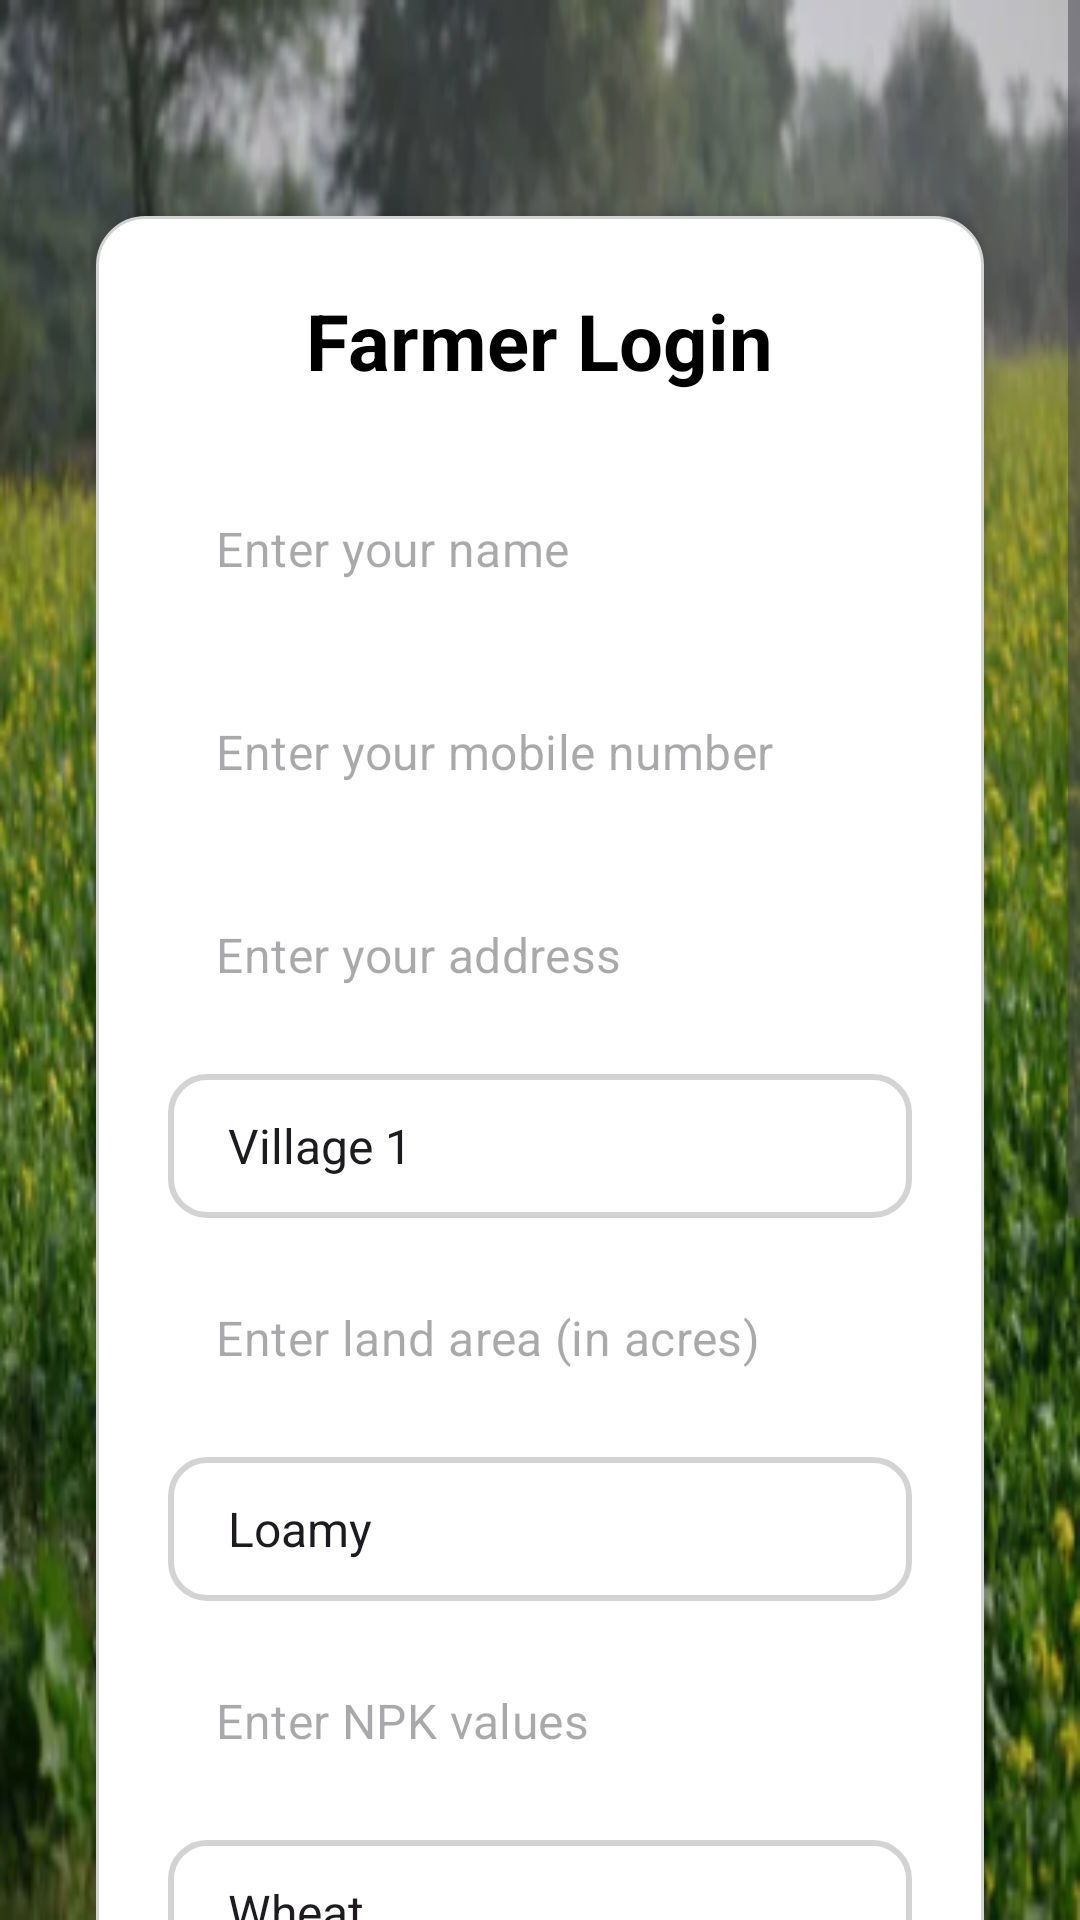

Reconstruct the res/layout file that produces this screen, plus the resources it refers to.
<!-- AndroidManifest.xml: application theme Theme.KrushikMitr -->
<!-- res/layout/activity_farmer_login.xml -->
<?xml version="1.0" encoding="utf-8"?>
<ScrollView
    xmlns:android="http://schemas.android.com/apk/res/android"
    xmlns:tools="http://schemas.android.com/tools"
    android:layout_width="match_parent"
    android:layout_height="match_parent"
    android:fillViewport="true"
    android:background="@drawable/background_image"
    tools:context=".FarmerLoginActivity">

    <LinearLayout
        android:layout_width="match_parent"
        android:layout_height="wrap_content"
        android:orientation="vertical"
        android:padding="24dp"
        android:gravity="center">

        
        <LinearLayout
            android:layout_width="match_parent"
            android:layout_height="wrap_content"
            android:orientation="vertical"
            android:background="@drawable/card_background"
            android:elevation="6dp"
            android:padding="24dp"
            android:layout_marginTop="48dp"
            android:layout_marginBottom="24dp"
            android:layout_marginHorizontal="8dp"
            android:gravity="center">

            
            <TextView
                android:layout_width="wrap_content"
                android:layout_height="wrap_content"
                android:text="@string/farmer_login"
                android:textSize="26sp"
                android:textStyle="bold"
                android:textColor="@color/black"
                android:layout_marginBottom="24dp" />

            
            <EditText
                android:id="@+id/et_farmer_name"
                style="@style/Widget.MaterialComponents.TextInputEditText.OutlinedBox"
                android:hint="@string/enter_name"
                android:layout_width="match_parent"
                android:layout_height="wrap_content"
                android:inputType="textPersonName"
                android:layout_marginBottom="12dp"/>

            <EditText
                android:id="@+id/et_farmer_mobile"
                style="@style/Widget.MaterialComponents.TextInputEditText.OutlinedBox"
                android:hint="@string/enter_mobile"
                android:layout_width="match_parent"
                android:layout_height="wrap_content"
                android:inputType="phone"
                android:layout_marginBottom="12dp"/>

            <EditText
                android:id="@+id/et_farmer_address"
                style="@style/Widget.MaterialComponents.TextInputEditText.OutlinedBox"
                android:hint="@string/enter_address"
                android:layout_width="match_parent"
                android:layout_height="wrap_content"
                android:inputType="textPostalAddress"
                android:layout_marginBottom="12dp"/>

            <Spinner
                android:id="@+id/spinner_location"
                style="@style/CommonSpinner"
                android:entries="@array/location_options"
                android:layout_width="match_parent"
                android:layout_height="wrap_content"
                android:layout_marginBottom="12dp"/>

            <EditText
                android:id="@+id/et_farmer_area"
                style="@style/Widget.MaterialComponents.TextInputEditText.OutlinedBox"
                android:hint="@string/enter_land_area"
                android:layout_width="match_parent"
                android:layout_height="wrap_content"
                android:inputType="numberDecimal"
                android:layout_marginBottom="12dp"/>

            <Spinner
                android:id="@+id/spinner_soil_type"
                style="@style/CommonSpinner"
                android:entries="@array/soil_types"
                android:layout_width="match_parent"
                android:layout_height="wrap_content"
                android:layout_marginBottom="12dp"/>

            <EditText
                android:id="@+id/et_farmer_npk"
                style="@style/Widget.MaterialComponents.TextInputEditText.OutlinedBox"
                android:hint="@string/enter_npk_values"
                android:layout_width="match_parent"
                android:layout_height="wrap_content"
                android:inputType="text"
                android:layout_marginBottom="12dp"/>

            <Spinner
                android:id="@+id/spinner_prev_crop"
                style="@style/CommonSpinner"
                android:entries="@array/previous_crops"
                android:layout_width="match_parent"
                android:layout_height="wrap_content"
                android:layout_marginBottom="12dp"/>

            <EditText
                android:id="@+id/et_farmer_username"
                style="@style/Widget.MaterialComponents.TextInputEditText.OutlinedBox"
                android:hint="@string/enter_username"
                android:inputType="textEmailAddress"
                android:autofillHints="username"
                android:layout_width="match_parent"
                android:layout_height="wrap_content"
                android:layout_marginBottom="12dp"/>

            <EditText
                android:id="@+id/et_farmer_password"
                style="@style/Widget.MaterialComponents.TextInputEditText.OutlinedBox"
                android:hint="@string/enter_password"
                android:inputType="textPassword"
                android:layout_width="match_parent"
                android:layout_height="wrap_content"
                android:layout_marginBottom="20dp"/>

            
            <Button
                android:id="@+id/btn_farmer_submit"
                android:layout_width="match_parent"
                android:layout_height="48dp"
            android:text="@string/login"
            android:textSize="18sp"
            android:textColor="@color/white"
            android:padding="12dp"
            android:layout_marginBottom="12dp"
            android:background="@drawable/rounded_button"/>

            
            <TextView
                android:id="@+id/tv_farmer_signup"
                android:layout_width="wrap_content"
                android:layout_height="48dp"
            android:text="Don't have an account? Sign up"
            android:textColor="@color/primaryColor"
            android:textSize="14sp"
            android:gravity="center_vertical"
            android:layout_marginTop="12dp"
            android:clickable="true"
            android:focusable="true"
            android:paddingStart="8dp"
            android:paddingEnd="8dp"/>

        </LinearLayout>
    </LinearLayout>
</ScrollView>
<!-- resources referenced by this layout -->
<resources>
  <string-array name="location_options">
          <item>Village 1</item>
          <item>Village 2</item>
          <item>City 1</item>
          <item>City 2</item>
      </string-array>
  <string-array name="previous_crops">
          <item>Wheat</item>
          <item>Rice</item>
          <item>Corn</item>
          <item>Cotton</item>
      </string-array>
  <string-array name="soil_types">
          <item>Loamy</item>
          <item>Sandy</item>
          <item>Clay</item>
          <item>Silty</item>
      </string-array>
  <color name="black">#000000</color>
  <color name="primaryColor">#4CAF50</color>
  <color name="white">#FFFFFF</color>
  <!-- drawable background_image: png bitmap (drawable, 221384 bytes) -->
  <!-- drawable card_background (drawable) -->
  <shape xmlns:android="http://schemas.android.com/apk/res/android" android:shape="rectangle">
      <solid android:color="@color/white"/>
      <corners android:radius="16dp"/>
      <stroke android:width="1dp" android:color="@color/light_gray"/>
  </shape>
  <!-- drawable rounded_button (drawable) -->
  <?xml version="1.0" encoding="utf-8"?>
  <shape xmlns:android="http://schemas.android.com/apk/res/android" android:shape="rectangle">
      <corners android:radius="25dp"/>
      <solid android:color="#FF6F61"/>
  </shape>
  <string name="enter_address">Enter your address</string>
  <string name="enter_land_area">Enter land area (in acres)</string>
  <string name="enter_mobile">Enter your mobile number</string>
  <string name="enter_name">Enter your name</string>
  <string name="enter_npk_values">Enter NPK values</string>
  <string name="enter_password">Enter Password</string>
  <string name="enter_username">Enter Username</string>
  <string name="farmer_login">Farmer Login</string>
  <string name="login">Login</string>
  <style name="CommonSpinner" parent="Widget.AppCompat.Spinner.Underlined">
          <item name="android:layout_width">match_parent</item>
          <item name="android:layout_height">wrap_content</item>
          <item name="android:padding">12dp</item>
          <item name="android:minHeight">48dp</item>
          <item name="android:background">@drawable/input_background</item>
          <item name="android:textColor">@color/black</item>
      </style>
  <style name="Theme.KrushikMitr" parent="Base.Theme.KrushikMitr" />
  <color name="light_gray">#D3D3D3</color>
  <!-- drawable input_background (drawable) -->
  <?xml version="1.0" encoding="utf-8"?>
  <shape xmlns:android="http://schemas.android.com/apk/res/android"
      android:shape="rectangle">
      <solid android:color="@color/white"/>
      <corners android:radius="12dp"/>
      <stroke android:width="2dp" android:color="@color/light_gray"/>
  </shape>
  <style name="Base.Theme.KrushikMitr" parent="Theme.Material3.DayNight.NoActionBar">
          
          
      </style>
</resources>
